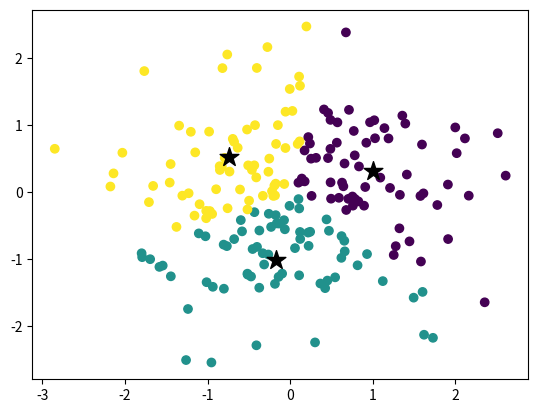

Python code for this plot:

import numpy as np
import matplotlib.pyplot as plt

def distance(x,y):
    return np.sqrt(np.sum(np.square(x-y)))


def get_distance_matrix(data):
    n = data.shape[0]
    distance_matrix = np.zeros((n,n))
    for i in range(n):
        for j in range(n):
        
            distance_matrix[i,j] = distance(data[i],data[j])
    return distance_matrix

def get_v(data, distance_matrix):
    n = data.shape[0]
    v = np.zeros(n)
    for j in range(n):
        tmp = 0
        for i in range(n):
            tmp2 = 0
            for l in range(n):
                tmp2 += distance_matrix[i,l]
            tmp += distance_matrix[i,j]/tmp2
        v[j] = tmp
    return v

def get_center(data, k, distance_matrix):
    # initialize the distance matrix  
    v = get_v(data, distance_matrix)
    v = np.argsort(v)  # return la listes des index une fois la liste trié ie INPUT: [50,100,75] OUPUT : [0,2,1]
    v = v[:k] # on garde les k premier
    center = [data[i,:] for i in v]
    
    return center


def plot_data(data,labels,centers):
    plt.scatter(data[:,0],data[:,1],c=labels)
    plt.scatter(centers[:,0],centers[:,1],marker='*',s=200,c='k')
    plt.show()

def k_medoids(data,k):
    """
    :param data: numpy array
    :param k: number of clusters
    
    """
    
    distance_points_matrix = get_distance_matrix(data)
    # choose center using v 
    centers = get_center(data, k, distance_points_matrix)
    # initialize the labels
    labels = np.zeros(data.shape[0])
    # initialize the distance matrix
    distance_point_cluster_matrix = np.zeros((data.shape[0],k))
    # initialize the cost
    old_cost = -99
    cost = 0
    #stop condition
    done = True
    nb_it = 0
    while done:
        nb_it += 1
        
    
        # calculate the distance matrix
        for j in range(k):
            distance_point_cluster_matrix[:,j] = np.array([distance(x,centers[j]) for x in data])
        # update the labels
        labels = np.argmin(distance_point_cluster_matrix,axis=1)
        # update the cost
        cost = np.sum(np.min(distance_point_cluster_matrix,axis=1))
        if old_cost == cost:
            done = False
        else:
            old_cost = cost
        # update the centers
        for j in range(k):
            centers[j] = np.mean(data[labels==j],axis=0)
            
    return labels,cost, nb_it

data = np.random.randn(200,2)
labels,cost, nb_it = k_medoids(data,k=3)
centers = np.array([np.mean(data[labels==i],axis=0) for i in range(3)])
plot_data(data,labels,centers)
print(f'Convergence en {nb_it} itérations ')